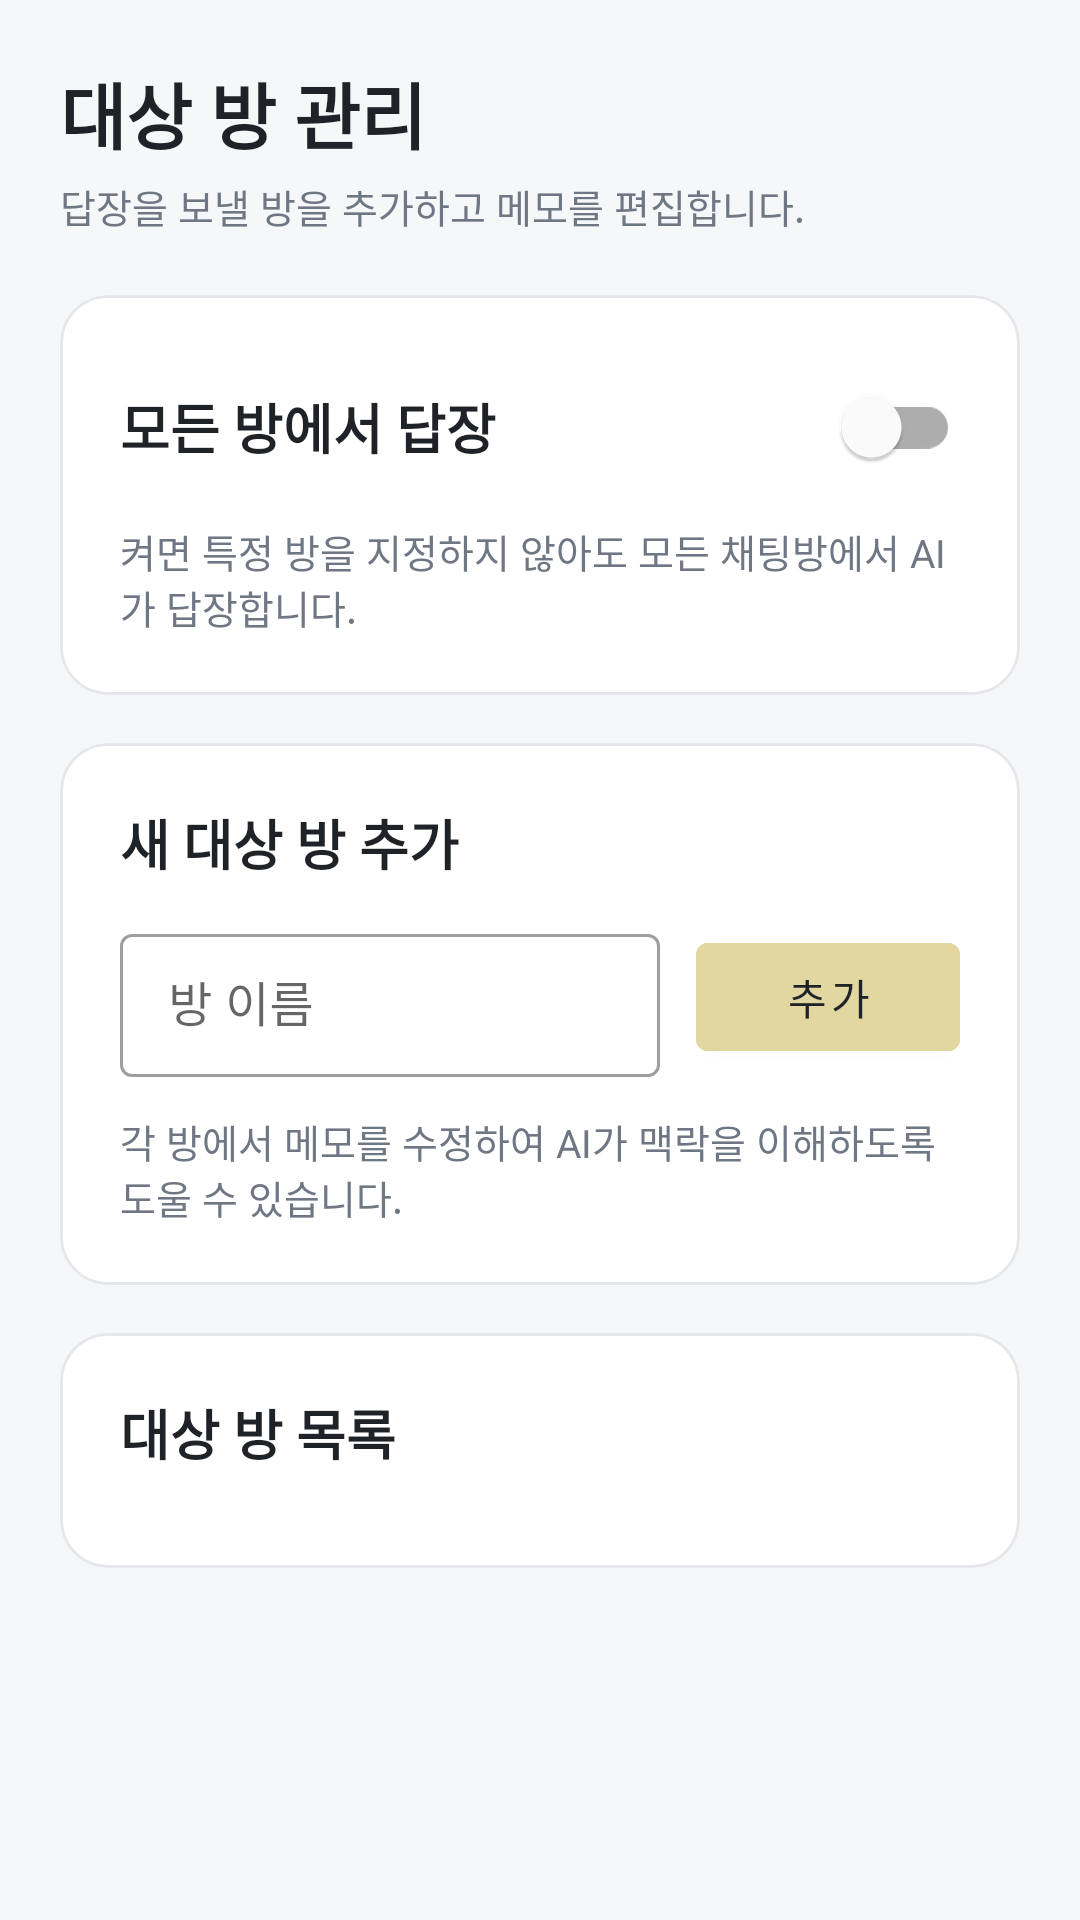

Layout XML and referenced resources for this Android screen:
<!-- AndroidManifest.xml: application theme Theme.KakaoTalkAutoBot -->
<!-- res/layout/activity_create_polling.xml -->
<?xml version="1.0" encoding="utf-8"?>
<androidx.core.widget.NestedScrollView xmlns:android="http://schemas.android.com/apk/res/android"
    xmlns:app="http://schemas.android.com/apk/res-auto"
    xmlns:tools="http://schemas.android.com/tools"
    android:id="@+id/create_polling_scroll"
    android:layout_width="match_parent"
    android:layout_height="match_parent"
    android:background="@color/colorBackground"
    android:fillViewport="true"
    android:padding="@dimen/space_5">

    <LinearLayout
        android:layout_width="match_parent"
        android:layout_height="wrap_content"
        android:orientation="vertical">

        <TextView
            android:layout_width="match_parent"
            android:layout_height="wrap_content"
            android:text="대상 방 관리"
            android:textColor="@color/colorTextPrimary"
            android:textSize="24sp"
            android:textStyle="bold" />

        <TextView
            android:layout_width="match_parent"
            android:layout_height="wrap_content"
            android:layout_marginTop="@dimen/space_1"
            android:layout_marginBottom="@dimen/space_5"
            android:text="답장을 보낼 방을 추가하고 메모를 편집합니다."
            android:textColor="@color/colorTextSecondary"
            android:textSize="13sp" />

        <com.google.android.material.card.MaterialCardView
            android:layout_width="match_parent"
            android:layout_height="wrap_content"
            android:layout_marginBottom="@dimen/space_4"
            app:cardBackgroundColor="@color/colorSurface"
            app:cardCornerRadius="@dimen/radius_md"
            app:cardElevation="0dp"
            app:strokeColor="@color/colorBorder"
            app:strokeWidth="1dp">

            <LinearLayout
                android:layout_width="match_parent"
                android:layout_height="wrap_content"
                android:orientation="vertical"
                android:padding="@dimen/space_5">

                <LinearLayout
                    android:layout_width="match_parent"
                    android:layout_height="wrap_content"
                    android:gravity="center_vertical"
                    android:orientation="horizontal">

                    <TextView
                        android:layout_width="0dp"
                        android:layout_height="wrap_content"
                        android:layout_weight="1"
                        android:text="모든 방에서 답장"
                        android:textColor="@color/colorTextPrimary"
                        android:textSize="18sp"
                        android:textStyle="bold" />

                    <com.google.android.material.switchmaterial.SwitchMaterial
                        android:id="@+id/switch_all_rooms"
                        android:layout_width="wrap_content"
                        android:layout_height="wrap_content" />
                </LinearLayout>

                <TextView
                    android:layout_width="match_parent"
                    android:layout_height="wrap_content"
                    android:layout_marginTop="@dimen/space_2"
                    android:text="켜면 특정 방을 지정하지 않아도 모든 채팅방에서 AI가 답장합니다."
                    android:textColor="@color/colorTextSecondary"
                    android:textSize="13sp" />
            </LinearLayout>
        </com.google.android.material.card.MaterialCardView>

        <com.google.android.material.card.MaterialCardView
            android:layout_width="match_parent"
            android:layout_height="wrap_content"
            android:layout_marginBottom="@dimen/space_4"
            app:cardBackgroundColor="@color/colorSurface"
            app:cardCornerRadius="@dimen/radius_md"
            app:cardElevation="0dp"
            app:strokeColor="@color/colorBorder"
            app:strokeWidth="1dp">

            <LinearLayout
                android:layout_width="match_parent"
                android:layout_height="wrap_content"
                android:orientation="vertical"
                android:padding="@dimen/space_5">

                <TextView
                    android:layout_width="match_parent"
                    android:layout_height="wrap_content"
                    android:text="새 대상 방 추가"
                    android:textColor="@color/colorTextPrimary"
                    android:textSize="18sp"
                    android:textStyle="bold" />

                <LinearLayout
                    android:layout_width="match_parent"
                    android:layout_height="wrap_content"
                    android:layout_marginTop="@dimen/space_3"
                    android:gravity="center_vertical"
                    android:orientation="horizontal">

                    <com.google.android.material.textfield.TextInputLayout
                        style="@style/Widget.MaterialComponents.TextInputLayout.OutlinedBox.Dense"
                        android:layout_width="0dp"
                        android:layout_height="wrap_content"
                        android:layout_weight="1"
                        android:hint="방 이름">

                        <com.google.android.material.textfield.TextInputEditText
                            android:id="@+id/input_room_name"
                            android:layout_width="match_parent"
                            android:layout_height="wrap_content"
                            android:imeOptions="actionDone"
                            android:inputType="textCapWords" />
                    </com.google.android.material.textfield.TextInputLayout>

                    <com.google.android.material.button.MaterialButton
                        android:id="@+id/btn_add_room"
                        android:layout_width="wrap_content"
                        android:layout_height="@dimen/touch_target"
                        android:layout_marginStart="@dimen/space_3"
                        android:backgroundTint="@color/colorPrimary"
                        android:text="추가"
                        android:textColor="@color/colorOnPrimary" />
                </LinearLayout>

                <TextView
                    android:id="@+id/text_room_hint"
                    android:layout_width="match_parent"
                    android:layout_height="wrap_content"
                    android:layout_marginTop="@dimen/space_3"
                    android:text="각 방에서 메모를 수정하여 AI가 맥락을 이해하도록 도울 수 있습니다."
                    android:textColor="@color/colorTextSecondary"
                    android:textSize="13sp" />
            </LinearLayout>
        </com.google.android.material.card.MaterialCardView>

        <com.google.android.material.card.MaterialCardView
            android:layout_width="match_parent"
            android:layout_height="wrap_content"
            app:cardBackgroundColor="@color/colorSurface"
            app:cardCornerRadius="@dimen/radius_md"
            app:cardElevation="0dp"
            app:strokeColor="@color/colorBorder"
            app:strokeWidth="1dp">

            <LinearLayout
                android:layout_width="match_parent"
                android:layout_height="wrap_content"
                android:orientation="vertical"
                android:padding="@dimen/space_5">

                <TextView
                    android:layout_width="match_parent"
                    android:layout_height="wrap_content"
                    android:text="대상 방 목록"
                    android:textColor="@color/colorTextPrimary"
                    android:textSize="18sp"
                    android:textStyle="bold" />

                <androidx.recyclerview.widget.RecyclerView
                    android:id="@+id/recycler_rooms"
                    android:layout_width="match_parent"
                    android:layout_height="wrap_content"
                    android:layout_marginTop="@dimen/space_3"
                    android:clipToPadding="false"
                    android:nestedScrollingEnabled="false"
                    tools:listitem="@layout/bot_item" />

                <TextView
                    android:id="@+id/text_room_empty"
                    android:layout_width="match_parent"
                    android:layout_height="wrap_content"
                    android:layout_marginTop="@dimen/space_3"
                    android:text="대상 방이 없습니다. 위에서 방 이름을 추가하세요."
                    android:textColor="@color/colorTextSecondary"
                    android:textSize="13sp"
                    android:visibility="gone" />
            </LinearLayout>
        </com.google.android.material.card.MaterialCardView>
    </LinearLayout>

</androidx.core.widget.NestedScrollView>
<!-- res/layout/bot_item.xml (included above) -->
<?xml version="1.0" encoding="utf-8"?>
<com.google.android.material.card.MaterialCardView xmlns:android="http://schemas.android.com/apk/res/android"
    xmlns:app="http://schemas.android.com/apk/res-auto"
    android:layout_width="match_parent"
    android:layout_height="wrap_content"
    android:layout_marginTop="@dimen/space_3"
    app:cardBackgroundColor="@color/colorSurfaceMuted"
    app:cardCornerRadius="@dimen/radius_sm"
    app:cardElevation="0dp"
    app:strokeColor="@color/colorBorder"
    app:strokeWidth="1dp">

    <LinearLayout
        android:layout_width="match_parent"
        android:layout_height="wrap_content"
        android:orientation="vertical"
        android:padding="@dimen/space_4">

        <LinearLayout
            android:layout_width="match_parent"
            android:layout_height="wrap_content"
            android:gravity="center_vertical"
            android:orientation="horizontal">

            <TextView
                android:id="@+id/bot_name"
                android:layout_width="0dp"
                android:layout_height="wrap_content"
                android:layout_weight="1"
                android:text="대상 방"
                android:textColor="@color/colorTextPrimary"
                android:textSize="16sp"
                android:textStyle="bold" />

            <com.google.android.material.switchmaterial.SwitchMaterial
                android:id="@+id/bot_switch"
                android:layout_width="wrap_content"
                android:layout_height="wrap_content"
                android:showText="false"
                android:text="" />
        </LinearLayout>

        <TextView
            android:id="@+id/bot_meta"
            android:layout_width="match_parent"
            android:layout_height="wrap_content"
            android:layout_marginTop="@dimen/space_2"
            android:text="메모 없음 · CSV 미가져옴"
            android:textColor="@color/colorTextSecondary"
            android:textSize="13sp" />

        <LinearLayout
            android:layout_width="match_parent"
            android:layout_height="wrap_content"
            android:layout_marginTop="@dimen/space_4"
            android:gravity="end"
            android:orientation="horizontal">

            <com.google.android.material.button.MaterialButton
                android:id="@+id/bot_secondary_action"
                style="@style/Widget.MaterialComponents.Button.OutlinedButton"
                android:layout_width="wrap_content"
                android:layout_height="@dimen/compact_button_height"
                android:layout_marginEnd="@dimen/space_2"
                android:text="메모"
                android:textColor="@color/colorTextPrimary"
                app:strokeColor="@color/colorBorder" />

            <com.google.android.material.button.MaterialButton
                android:id="@+id/bot_delete"
                style="@style/Widget.MaterialComponents.Button.OutlinedButton"
                android:layout_width="wrap_content"
                android:layout_height="@dimen/compact_button_height"
                android:text="제거"
                android:textColor="@color/colorDanger"
                app:strokeColor="@color/colorBorder" />
        </LinearLayout>
    </LinearLayout>

</com.google.android.material.card.MaterialCardView>
<!-- resources referenced by this layout -->
<resources>
  <color name="colorBackground">#FFF6F7F8</color>
  <color name="colorBorder">#FFE5E7EB</color>
  <color name="colorDanger">#FFD14343</color>
  <color name="colorOnPrimary">#FF1F2328</color>
  <color name="colorPrimary">#FFE2D6A1</color>
  <color name="colorSurface">#FFFFFFFF</color>
  <color name="colorSurfaceMuted">#FFF6F7F9</color>
  <color name="colorTextPrimary">#FF1F2328</color>
  <color name="colorTextSecondary">#FF707784</color>
  <dimen name="compact_button_height">36dp</dimen>
  <dimen name="radius_md">16dp</dimen>
  <dimen name="radius_sm">12dp</dimen>
  <dimen name="space_1">4dp</dimen>
  <dimen name="space_2">8dp</dimen>
  <dimen name="space_3">12dp</dimen>
  <dimen name="space_4">16dp</dimen>
  <dimen name="space_5">20dp</dimen>
  <dimen name="touch_target">48dp</dimen>
  <style name="Theme.KakaoTalkAutoBot" parent="Theme.MaterialComponents.DayNight.NoActionBar">
          <item name="colorPrimary">@color/colorPrimary</item>
          <item name="colorPrimaryVariant">@color/colorPrimaryVariant</item>
          <item name="colorOnPrimary">@color/colorOnPrimary</item>
          <item name="colorSecondary">@color/colorSecondary</item>
          <item name="colorSecondaryVariant">@color/colorSecondary</item>
          <item name="colorOnSecondary">@color/colorOnSecondary</item>
          <item name="android:statusBarColor">?attr/colorPrimaryVariant</item>
          <item name="android:navigationBarColor">@color/colorSurface</item>
          <item name="colorSurface">@color/colorSurface</item>
          <item name="android:colorBackground">@color/colorBackground</item>
      </style>
  <color name="colorPrimaryVariant">#FFD4C68F</color>
  <color name="colorSecondary">#FF4F7173</color>
  <color name="colorOnSecondary">#FFFFFFFF</color>
</resources>
